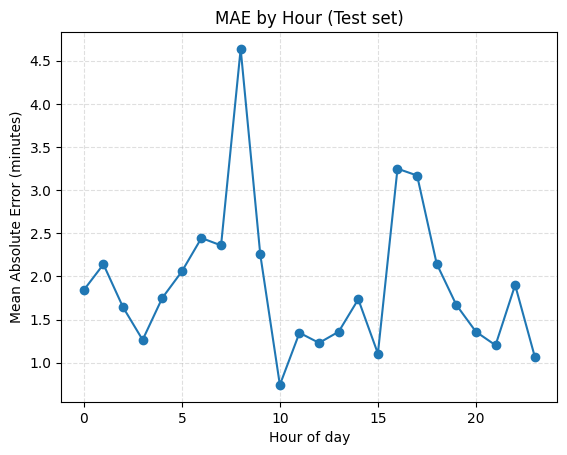

Values plotted in this chart, from the file beside it:
hour, mae
0, 1.843
1, 2.141
2, 1.644
3, 1.265
4, 1.751
5, 2.058
6, 2.446
7, 2.36
8, 4.637
9, 2.255
10, 0.7433
11, 1.348
12, 1.23
13, 1.36
14, 1.736
15, 1.107
16, 3.249
17, 3.17
18, 2.147
19, 1.671
20, 1.36
21, 1.203
22, 1.901
23, 1.073
